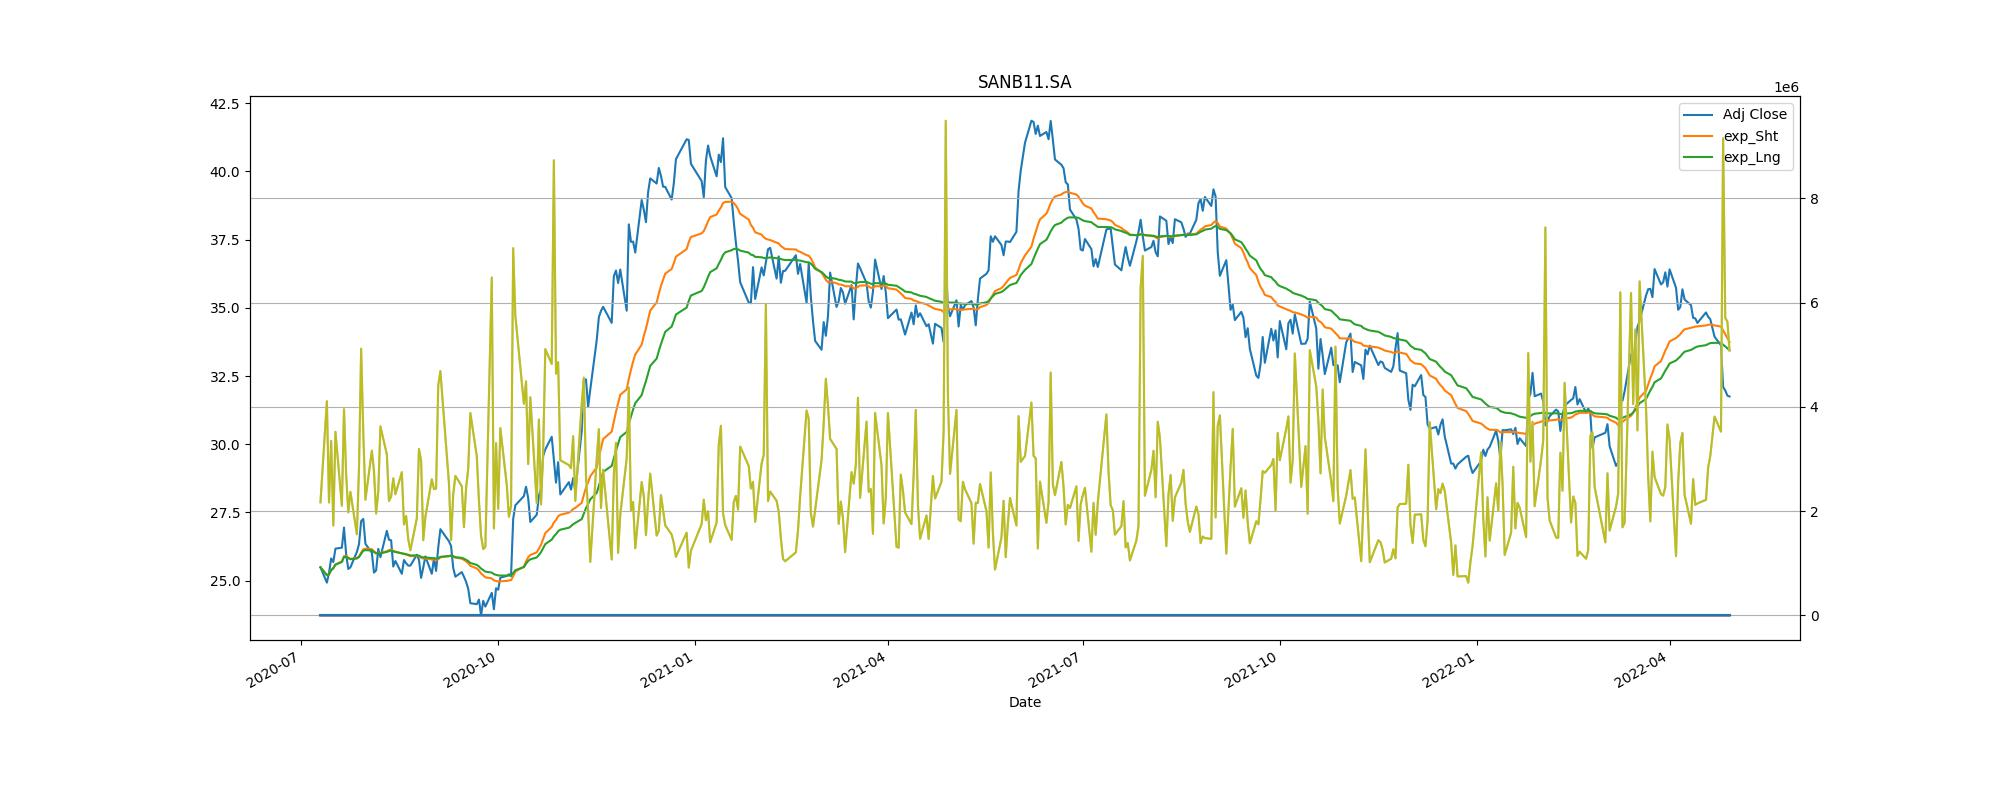

Source data for this figure (header and first rows):
Adj Close, action, Stop_loss
25.81, buy, 23.23
25.25, sell, 22.72
26.27, buy, 23.64
25.46, sell, 22.92
28.1, buy, 25.29
33.46, sell, 30.12
37.62, buy, 33.86
37.44, sell, 33.7
37.78, buy, 34
37.1, sell, 33.39
38.14, buy, 34.32
34.93, sell, 31.43
33.71, buy, 30.33
